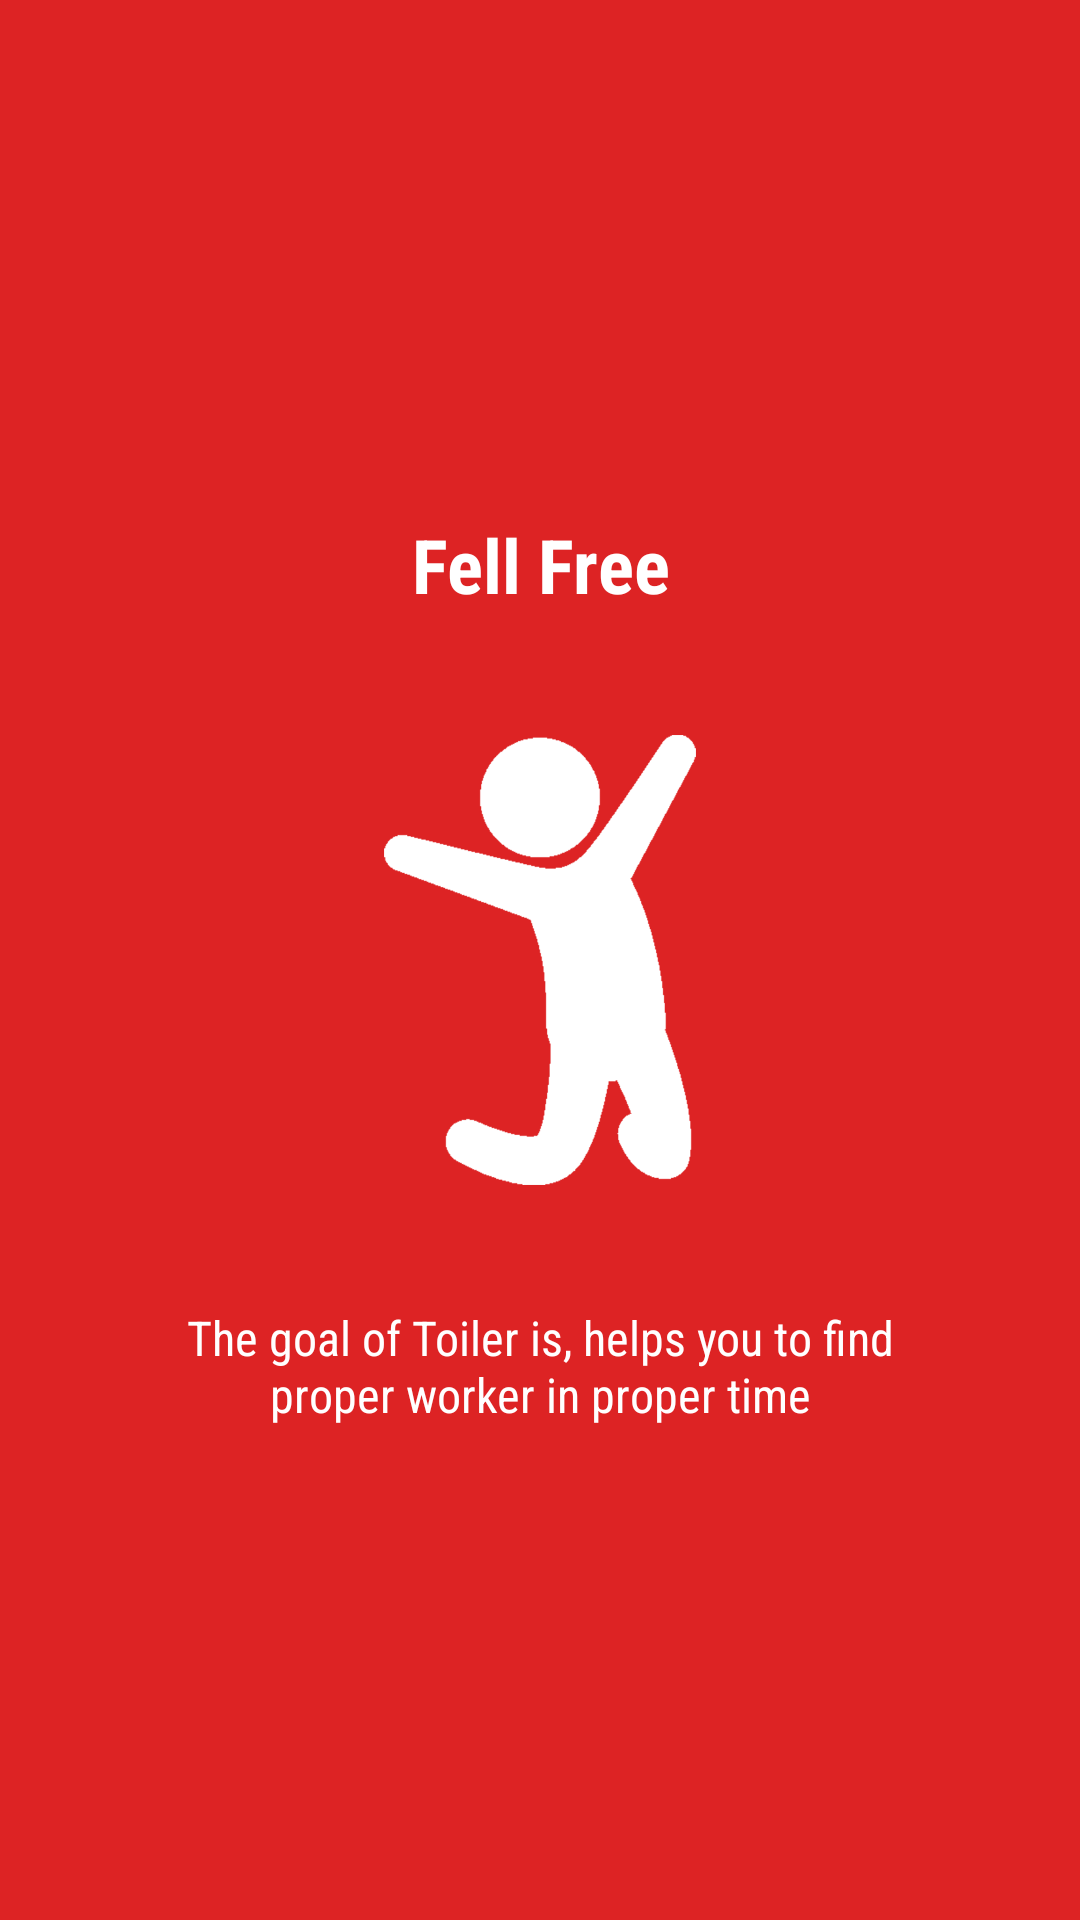

Here is an Android app screen rendered from its layout file. Give the layout XML and the strings, colors and styles it references.
<!-- AndroidManifest.xml: application theme AppTheme -->
<!-- res/layout/slide3.xml -->
<?xml version="1.0" encoding="utf-8"?>
<RelativeLayout xmlns:android="http://schemas.android.com/apk/res/android"
    android:layout_width="match_parent"
    android:layout_height="match_parent"
    android:background="#DD2324">

    <ImageView
        android:id="@+id/imageView23"
        android:layout_width="150dp"
        android:layout_height="150dp"
        android:layout_centerHorizontal="true"
        android:layout_centerVertical="true"
        android:src="@drawable/introthree" />

    <TextView
        android:id="@+id/textView42"
        android:layout_width="match_parent"
        android:layout_height="wrap_content"
        android:layout_above="@+id/imageView23"
        android:layout_centerHorizontal="true"
        android:layout_marginBottom="40dp"
        android:fontFamily="sans-serif-condensed"
        android:gravity="center"
        android:text="@string/slide_3_title"
        android:textColor="@android:color/white"
        android:textSize="25sp"
        android:textStyle="bold" />

    <TextView
        android:id="@+id/textView43"
        android:layout_width="wrap_content"
        android:layout_height="wrap_content"
        android:layout_alignParentLeft="true"
        android:layout_alignParentStart="true"
        android:layout_below="@+id/imageView23"
        android:layout_marginTop="40dp"
        android:fontFamily="sans-serif-condensed"
        android:paddingLeft="40dp"
        android:paddingRight="40dp"
        android:text="@string/slide_3_desc"
        android:textAlignment="center"
        android:textColor="@android:color/white"
        android:textSize="16dp" />

</RelativeLayout>
<!-- resources referenced by this layout -->
<resources>
  <!-- drawable introthree: png bitmap (drawable, 29685 bytes) -->
  <string name="slide_3_desc">The goal of Toiler is, helps you to find proper worker in proper time</string>
  <string name="slide_3_title">Fell Free</string>
  <style name="AppTheme" parent="Theme.AppCompat.Light.DarkActionBar">
          
          <item name="colorPrimary">@color/colorPrimary</item>
          <item name="colorPrimaryDark">@color/colorPrimaryDark</item>
          <item name="colorAccent">@color/colorAccent</item>
      </style>
  <color name="colorPrimary">#DD2324</color>
  <color name="colorPrimaryDark">#DD2324</color>
  <color name="colorAccent">#ff4a40</color>
</resources>
